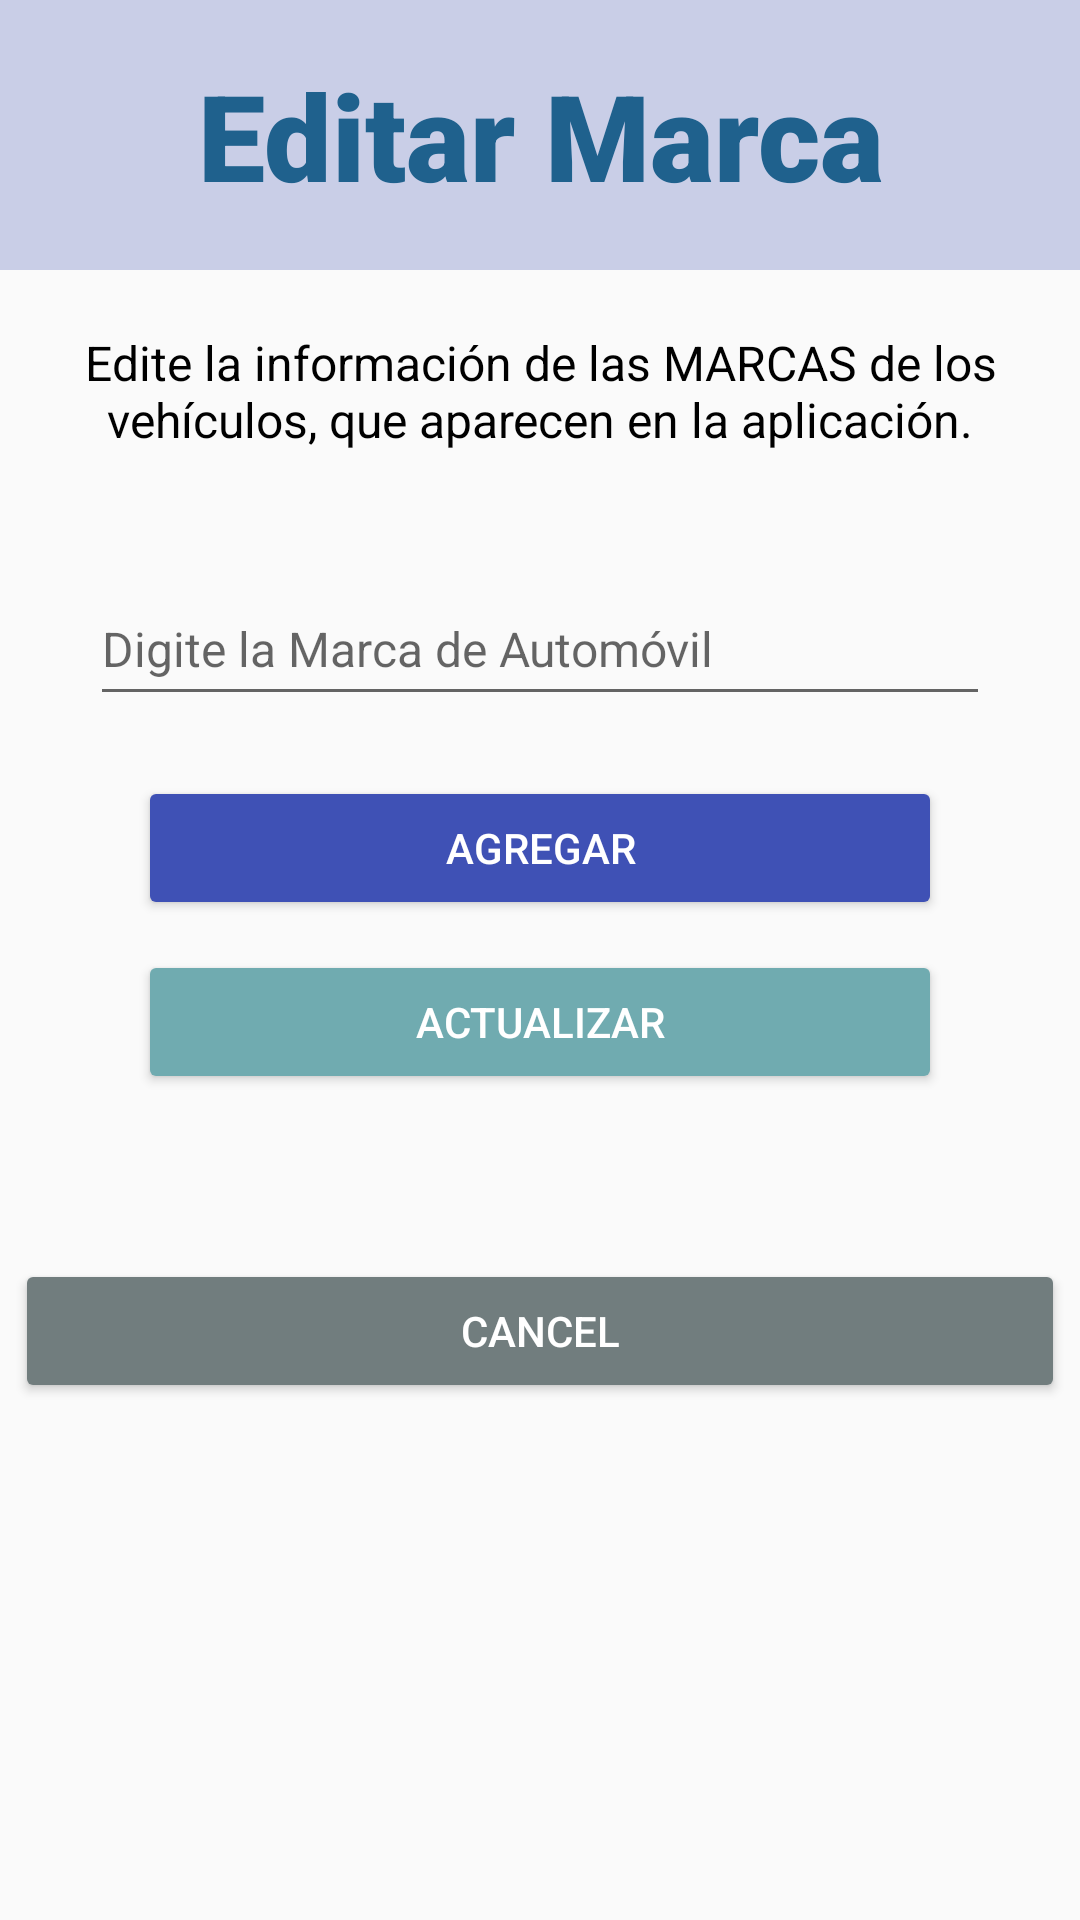

Produce the Android XML layout that renders to this screen, including the resource entries it uses.
<!-- AndroidManifest.xml: application theme Theme.CarsMotos -->
<!-- res/layout/admin_marcas_activity.xml -->
<?xml version="1.0" encoding="utf-8"?>
<LinearLayout xmlns:android="http://schemas.android.com/apk/res/android"
    xmlns:tools="http://schemas.android.com/tools"
    android:layout_width="match_parent"
    android:layout_height="match_parent"
    android:orientation="vertical"
    tools:context=".MainActivity">

    <TextView
        android:id="@+id/lbTitleMain"
        android:layout_width="match_parent"
        android:layout_height="90dp"
        android:background="@color/background"
        android:fontFamily="sans-serif-black"
        android:gravity="center"
        android:text="Editar Marca"
        android:textColor="@color/blue"
        android:textSize="40sp"
        android:textStyle="bold" />


    <TextView
        android:id="@+id/lbDescripcionMarcaCRUD"
        android:layout_width="match_parent"
        android:layout_height="wrap_content"
        android:layout_marginLeft="20dp"
        android:layout_marginTop="20dp"
        android:layout_marginRight="20dp"
        android:layout_marginBottom="20dp"
        android:gravity="center_horizontal"
        android:text="Edite la información de las MARCAS de los vehículos, que aparecen en la aplicación."
        android:textColor="@color/black"
        android:textSize="16sp" />

    <EditText
        android:id="@+id/txtMarcaAdmin"
        android:layout_width="match_parent"
        android:layout_height="48dp"
        android:layout_marginLeft="30dp"
        android:layout_marginTop="20dp"
        android:layout_marginRight="30dp"
        android:layout_marginBottom="10dp"
        android:ems="10"
        android:hint="Digite la Marca de Automóvil"
        android:textSize="16sp" />

    <Button
        android:id="@+id/btnAddMarca"
        android:layout_width="match_parent"
        android:layout_height="48dp"
        android:layout_marginStart="46dp"
        android:layout_marginTop="10dp"
        android:layout_marginEnd="46dp"
        android:layout_marginBottom="5dp"
        android:backgroundTint="@color/btn1"
        android:textColor="@color/white"
        android:text="Agregar" />

    <Button
        android:id="@+id/btnUpdateMarca"
        android:layout_width="match_parent"
        android:layout_height="48dp"
        android:layout_marginStart="46dp"
        android:layout_marginTop="5dp"
        android:layout_marginEnd="46dp"
        android:layout_marginBottom="5dp"
        android:backgroundTint="@color/btn2"
        android:textColor="@color/white"
        android:text="Actualizar" />

    <Button
        android:id="@+id/btnCancelMarca"
        android:layout_width="350dp"
        android:layout_height="wrap_content"
        android:layout_gravity="center_horizontal"
        android:layout_marginTop="50dp"
        android:backgroundTint="@color/btnBack"
        android:gravity="center"
        android:text="Cancel"
        android:textColor="@color/white" />



</LinearLayout>
<!-- resources referenced by this layout -->
<resources>
  <color name="background">#C9CEE7 </color>
  <color name="black">#FF000000</color>
  <color name="blue">#1F618D</color>
  <color name="btn1">#3F51B5</color>
  <color name="btn2">#70ABB0</color>
  <color name="btnBack">#717D7E</color>
  <color name="white">#FFFFFFFF</color>
  <style name="Theme.CarsMotos" parent="android:Theme.Material.Light.NoActionBar" />
</resources>
